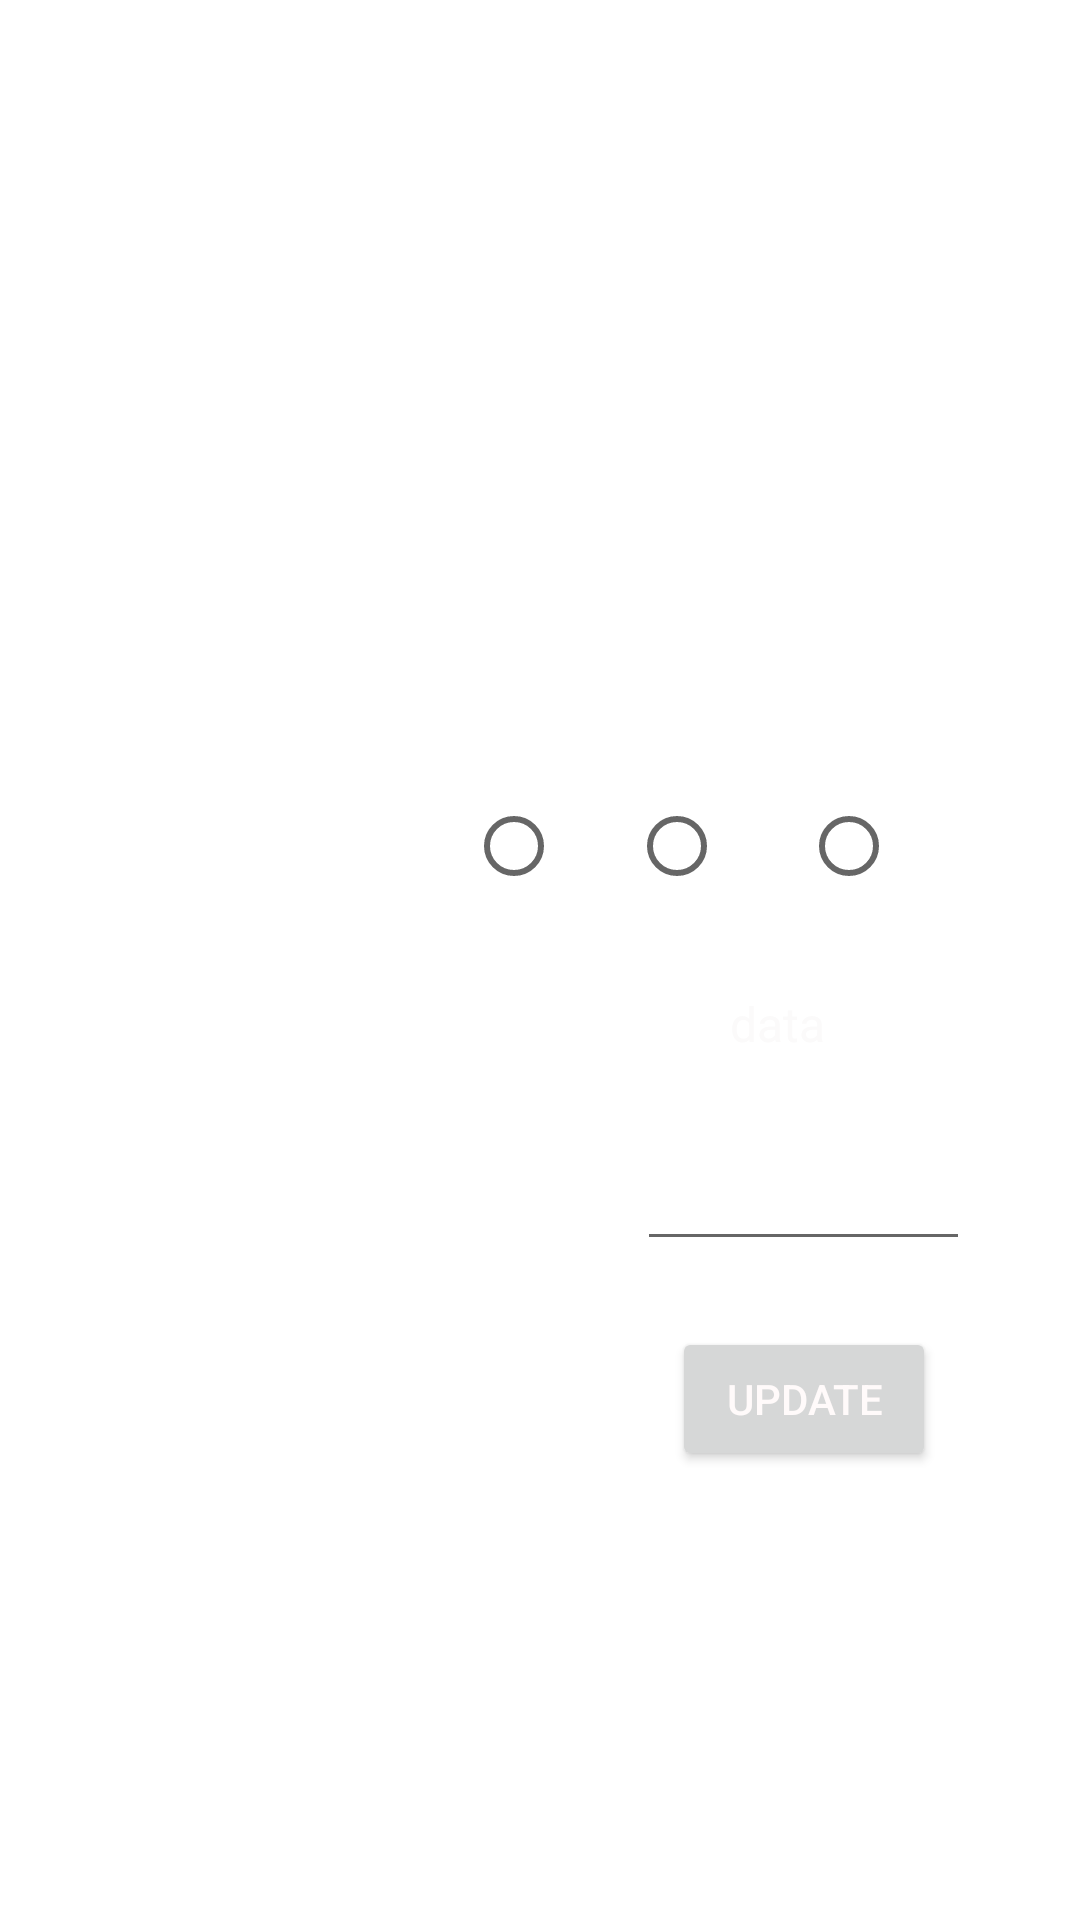

This screen was rendered from an Android layout file. Write that file and the resources it references.
<!-- AndroidManifest.xml: application theme Theme.AgriCare -->
<!-- res/layout/activity_main.xml -->
<?xml version="1.0" encoding="utf-8"?>
<androidx.constraintlayout.widget.ConstraintLayout xmlns:android="http://schemas.android.com/apk/res/android"
    xmlns:app="http://schemas.android.com/apk/res-auto"
    xmlns:tools="http://schemas.android.com/tools"
    android:layout_width="match_parent"
    android:layout_height="match_parent"
    android:background="@drawable/bg"
    tools:context=".MainActivity">

    <Button
        android:id="@+id/update"
        android:layout_width="wrap_content"
        android:layout_height="wrap_content"
        android:onClick="onUpdateButtonClicked"
        android:text="update"
        android:textColor="#FFFAFA"

        app:layout_constraintBottom_toBottomOf="parent"
        app:layout_constraintEnd_toEndOf="parent"
        app:layout_constraintHorizontal_bias="0.824"
        app:layout_constraintStart_toStartOf="parent"
        app:layout_constraintTop_toBottomOf="@+id/textView9"
        app:layout_constraintVertical_bias="0.18"
        app:strokeColor="#D52323" />

    <EditText
        android:id="@+id/blank"
        android:layout_width="111dp"
        android:layout_height="53dp"
        android:ems="10"
        android:inputType="textPersonName"
        android:textColor="#FFFF"
        app:layout_constraintBottom_toBottomOf="parent"
        app:layout_constraintEnd_toEndOf="parent"
        app:layout_constraintHorizontal_bias="0.853"
        app:layout_constraintStart_toStartOf="parent"
        app:layout_constraintTop_toTopOf="parent"
        app:layout_constraintVertical_bias="0.626" />

    <RadioButton
        android:id="@+id/radioButton"
        android:layout_width="wrap_content"
        android:layout_height="wrap_content"
        android:onClick="onRadioButtonClickedON"
        android:text="On"
        android:textColor="#FFFF"
        app:layout_constraintBottom_toBottomOf="parent"
        app:layout_constraintEnd_toEndOf="parent"
        app:layout_constraintStart_toStartOf="parent"
        app:layout_constraintTop_toTopOf="parent"
        app:layout_constraintVertical_bias="0.436" />

    <RadioButton
        android:id="@+id/radioButton2"
        android:layout_width="wrap_content"
        android:layout_height="wrap_content"
        android:onClick="onRadioButtonClickedOFF"
        android:text="Off"
        android:textColor="#FFFF"
        app:layout_constraintBottom_toBottomOf="parent"
        app:layout_constraintEnd_toEndOf="parent"
        app:layout_constraintHorizontal_bias="0.68"
        app:layout_constraintStart_toStartOf="parent"
        app:layout_constraintTop_toTopOf="parent"
        app:layout_constraintVertical_bias="0.436" />


    <RadioButton
        android:id="@+id/radioButton3"
        android:layout_width="wrap_content"
        android:layout_height="wrap_content"
        android:onClick="onRadioButtonClickedAUTO"
        android:text="Auto"
        android:textColor="#FFFF"
        app:layout_constraintBottom_toBottomOf="parent"
        app:layout_constraintEnd_toEndOf="parent"
        app:layout_constraintHorizontal_bias="0.894"
        app:layout_constraintStart_toStartOf="parent"
        app:layout_constraintTop_toTopOf="parent"
        app:layout_constraintVertical_bias="0.436" />

    <TextView
        android:id="@+id/textView12"
        android:layout_width="wrap_content"
        android:layout_height="wrap_content"
        android:text="data"
        android:textColor="#FBFAFA"
        android:textSize="16sp"
        app:layout_constraintBottom_toBottomOf="parent"
        app:layout_constraintEnd_toEndOf="parent"
        app:layout_constraintHorizontal_bias="0.741"
        app:layout_constraintStart_toStartOf="parent"
        app:layout_constraintTop_toTopOf="parent"
        app:layout_constraintVertical_bias="0.534" />

    <TextView
        android:id="@+id/textView11"
        android:layout_width="wrap_content"
        android:layout_height="wrap_content"
        android:text="Threshold is at "
        android:textColor="#FFFF"
        app:layout_constraintBottom_toBottomOf="parent"
        app:layout_constraintEnd_toEndOf="parent"
        app:layout_constraintHorizontal_bias="0.285"
        app:layout_constraintStart_toStartOf="parent"
        app:layout_constraintTop_toTopOf="parent"
        app:layout_constraintVertical_bias="0.532" />

    <TextView
        android:id="@+id/textView4"
        android:layout_width="wrap_content"
        android:layout_height="wrap_content"
        android:background="#00FFFFFF"
        android:fontFamily="monospace"
        android:text="Agri Care"
        android:textColor="#FFFF"
        android:textSize="34sp"
        app:layout_constraintBottom_toBottomOf="parent"
        app:layout_constraintHorizontal_bias="0.497"
        app:layout_constraintLeft_toLeftOf="parent"
        app:layout_constraintRight_toRightOf="parent"
        app:layout_constraintTop_toTopOf="parent"
        app:layout_constraintVertical_bias="0.053" />

    <TextView
        android:id="@+id/textView"
        android:layout_width="wrap_content"
        android:layout_height="wrap_content"
        android:fontFamily="sans-serif"
        android:text="data"
        android:textColor="#FFFF"
        android:textSize="16sp"
        app:layout_constraintBottom_toBottomOf="parent"
        app:layout_constraintEnd_toEndOf="parent"
        app:layout_constraintHorizontal_bias="0.74"
        app:layout_constraintStart_toStartOf="parent"
        app:layout_constraintTop_toTopOf="parent"
        app:layout_constraintVertical_bias="0.221" />

    <TextView
        android:id="@+id/textView2"
        android:layout_width="wrap_content"
        android:layout_height="wrap_content"
        android:text="data"
        android:textColor="#FFFF"
        android:textSize="16sp"
        app:layout_constraintBottom_toBottomOf="parent"
        app:layout_constraintEnd_toEndOf="parent"
        app:layout_constraintHorizontal_bias="0.741"
        app:layout_constraintStart_toStartOf="parent"
        app:layout_constraintTop_toTopOf="parent"
        app:layout_constraintVertical_bias="0.29" />

    <TextView
        android:id="@+id/textView3"
        android:layout_width="wrap_content"
        android:layout_height="wrap_content"
        android:text="data"
        android:textColor="#FFFF"
        android:textSize="16sp"
        app:layout_constraintBottom_toBottomOf="parent"
        app:layout_constraintEnd_toEndOf="parent"
        app:layout_constraintHorizontal_bias="0.741"
        app:layout_constraintStart_toStartOf="parent"
        app:layout_constraintTop_toTopOf="parent"
        app:layout_constraintVertical_bias="0.361" />

    <TextView
        android:id="@+id/textView5"
        android:layout_width="wrap_content"
        android:layout_height="wrap_content"
        android:text="Motor State"
        android:textColor="#FFFF"
        app:layout_constraintBottom_toBottomOf="parent"
        app:layout_constraintEnd_toEndOf="parent"
        app:layout_constraintHorizontal_bias="0.261"
        app:layout_constraintStart_toStartOf="parent"
        app:layout_constraintTop_toTopOf="parent"
        app:layout_constraintVertical_bias="0.435" />

    <TextView
        android:id="@+id/textView6"
        android:layout_width="wrap_content"
        android:layout_height="wrap_content"
        android:text="Moisture"
        android:textColor="#FFFF"
        app:layout_constraintBottom_toBottomOf="parent"
        app:layout_constraintEnd_toEndOf="parent"
        app:layout_constraintHorizontal_bias="0.252"
        app:layout_constraintStart_toStartOf="parent"
        app:layout_constraintTop_toTopOf="parent"
        app:layout_constraintVertical_bias="0.359" />

    <TextView
        android:id="@+id/textView7"
        android:layout_width="wrap_content"
        android:layout_height="wrap_content"
        android:text="Humidity"
        android:textColor="#FFFF"
        app:layout_constraintBottom_toBottomOf="parent"
        app:layout_constraintEnd_toEndOf="parent"
        app:layout_constraintHorizontal_bias="0.25"
        app:layout_constraintStart_toStartOf="parent"
        app:layout_constraintTop_toTopOf="parent"
        app:layout_constraintVertical_bias="0.224" />

    <TextView
        android:id="@+id/textView8"
        android:layout_width="wrap_content"
        android:layout_height="wrap_content"
        android:text="Temprature"
        android:textColor="#FFFF"
        app:layout_constraintBottom_toBottomOf="parent"
        app:layout_constraintEnd_toEndOf="parent"
        app:layout_constraintHorizontal_bias="0.26"
        app:layout_constraintStart_toStartOf="parent"
        app:layout_constraintTop_toTopOf="parent"
        app:layout_constraintVertical_bias="0.293" />

    <TextView
        android:id="@+id/textView9"
        android:layout_width="wrap_content"
        android:layout_height="wrap_content"
        android:text="Update threshold:"
        android:textColor="#FFFF"
        app:layout_constraintBottom_toBottomOf="parent"
        app:layout_constraintEnd_toEndOf="parent"
        app:layout_constraintHorizontal_bias="0.3"
        app:layout_constraintStart_toStartOf="parent"
        app:layout_constraintTop_toTopOf="parent"
        app:layout_constraintVertical_bias="0.629" />

</androidx.constraintlayout.widget.ConstraintLayout>
<!-- resources referenced by this layout -->
<resources>
  <style name="Theme.AgriCare" parent="Theme.MaterialComponents.DayNight.DarkActionBar">
          
          <item name="colorPrimary">@color/purple_500</item>
          <item name="colorPrimaryVariant">@color/purple_700</item>
          <item name="colorOnPrimary">@color/white</item>
          
          <item name="colorSecondary">@color/teal_200</item>
          <item name="colorSecondaryVariant">@color/teal_700</item>
          <item name="colorOnSecondary">@color/black</item>
          
          <item name="android:statusBarColor" tools:targetApi="l">?attr/colorPrimaryVariant</item>
          
      </style>
  <!-- not gathered from this repository: default colours our renderer supplied (Android Studio template values) -->
  <color name="purple_500">#FF6200EE</color>
  <color name="purple_700">#FF3700B3</color>
  <color name="teal_200">#FF03DAC5</color>
  <color name="teal_700">#FF018786</color>
  <color name="black">#FF000000</color>
  <color name="white">#FFFFFFFF</color>
</resources>
